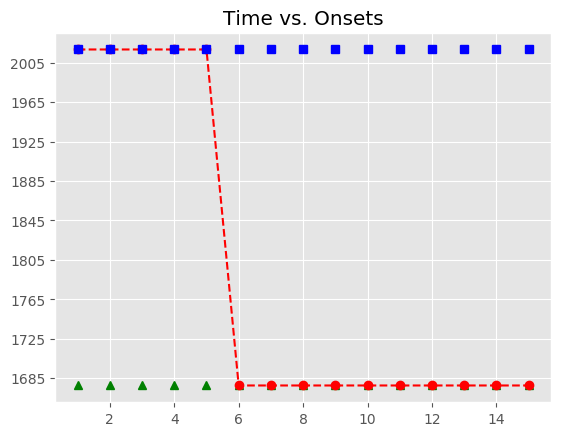

Values plotted in this chart, from the file beside it:
, Asynchrony, Tap Onset, Test, True Onset, User ID, IOI, Max, Min, Sanitized Tap Onset, Sanitized Asynchrony, Sanitized Mean Asynchrony, Sanitized Std Dev Asynchrony, Mean Asynchrony, Std Dev Asynchrony, Missed Taps, Phase Correction Response
1, 7320, 2018-05-06 15:28:36.248117000, P2H1a2, 2018-05-06 15:28:28.928488000, 932, 0 days 00:00:00.655740000, 2018-05-06 15:28:29.256358000, 2018-05-06 15:28:28.592583000, , , , , 7132, 115.6, 15, 
2, 7151, 2018-05-06 15:28:36.735216000, P2H1a2, 2018-05-06 15:28:29.584228000, 932, 0 days 00:00:00.671738000, 2018-05-06 15:28:29.920097000, 2018-05-06 15:28:29.256358000, , , , , 7132, 115.6, 15, 
3, 7101, 2018-05-06 15:28:37.357187000, P2H1a2, 2018-05-06 15:28:30.255966000, 932, 0 days 00:00:00.655819000, 2018-05-06 15:28:30.583875500, 2018-05-06 15:28:29.920097000, , , , , 7132, 115.6, 15, 
4, 7015, 2018-05-06 15:28:37.926432000, P2H1a2, 2018-05-06 15:28:30.911785000, 932, 0 days 00:00:00.671753000, 2018-05-06 15:28:31.247661500, 2018-05-06 15:28:30.583875500, , , , , 7132, 115.6, 15, 
5, 7076, 2018-05-06 15:28:38.659506000, P2H1a2, 2018-05-06 15:28:31.583538000, 932, 0 days 00:00:00.671915000, 2018-05-06 15:28:31.919495500, 2018-05-06 15:28:31.247661500, , , , , 7132, 115.6, 15, 
6, , , P2H1a2, 2018-05-06 15:28:32.255453000, 932, 0 days 00:00:00.655355000, 2018-05-06 15:28:32.583130500, 2018-05-06 15:28:31.919495500, , , , , 7132, 115.6, 15, 
7, , , P2H1a2, 2018-05-06 15:28:32.910808000, 932, 0 days 00:00:00.671651000, 2018-05-06 15:28:33.246633500, 2018-05-06 15:28:32.583130500, , , , , 7132, 115.6, 15, 
8, , , P2H1a2, 2018-05-06 15:28:33.582459000, 932, 0 days 00:00:00.671995000, 2018-05-06 15:28:33.918456500, 2018-05-06 15:28:33.246633500, , , , , 7132, 115.6, 15, 
9, , , P2H1a2, 2018-05-06 15:28:34.254454000, 932, 0 days 00:00:00.655804000, 2018-05-06 15:28:34.582356000, 2018-05-06 15:28:33.918456500, , , , , 7132, 115.6, 15, 
10, , , P2H1a2, 2018-05-06 15:28:34.910258000, 932, 0 days 00:00:00.671818000, 2018-05-06 15:28:35.246167000, 2018-05-06 15:28:34.582356000, , , , , 7132, 115.6, 15, 
11, , , P2H1a2, 2018-05-06 15:28:35.582076000, 932, 0 days 00:00:00.655573000, 2018-05-06 15:28:35.909862500, 2018-05-06 15:28:35.246167000, , , , , 7132, 115.6, 15, 
12, , , P2H1a2, 2018-05-06 15:28:36.237649000, 932, 0 days 00:00:00.671868000, 2018-05-06 15:28:36.573583000, 2018-05-06 15:28:35.909862500, , , , , 7132, 115.6, 15, 
13, , , P2H1a2, 2018-05-06 15:28:36.909517000, 932, 0 days 00:00:00.671687000, 2018-05-06 15:28:37.245360500, 2018-05-06 15:28:36.573583000, , , , , 7132, 115.6, 15, 
14, , , P2H1a2, 2018-05-06 15:28:37.581204000, 932, 0 days 00:00:00.655676000, 2018-05-06 15:28:37.909042000, 2018-05-06 15:28:37.245360500, , , , , 7132, 115.6, 15, 
15, , , P2H1a2, 2018-05-06 15:28:38.236880000, 932, 0 days 00:00:00.671643000, 2018-05-06 15:28:38.572701500, 2018-05-06 15:28:37.909042000, , , , , 7132, 115.6, 15, 
